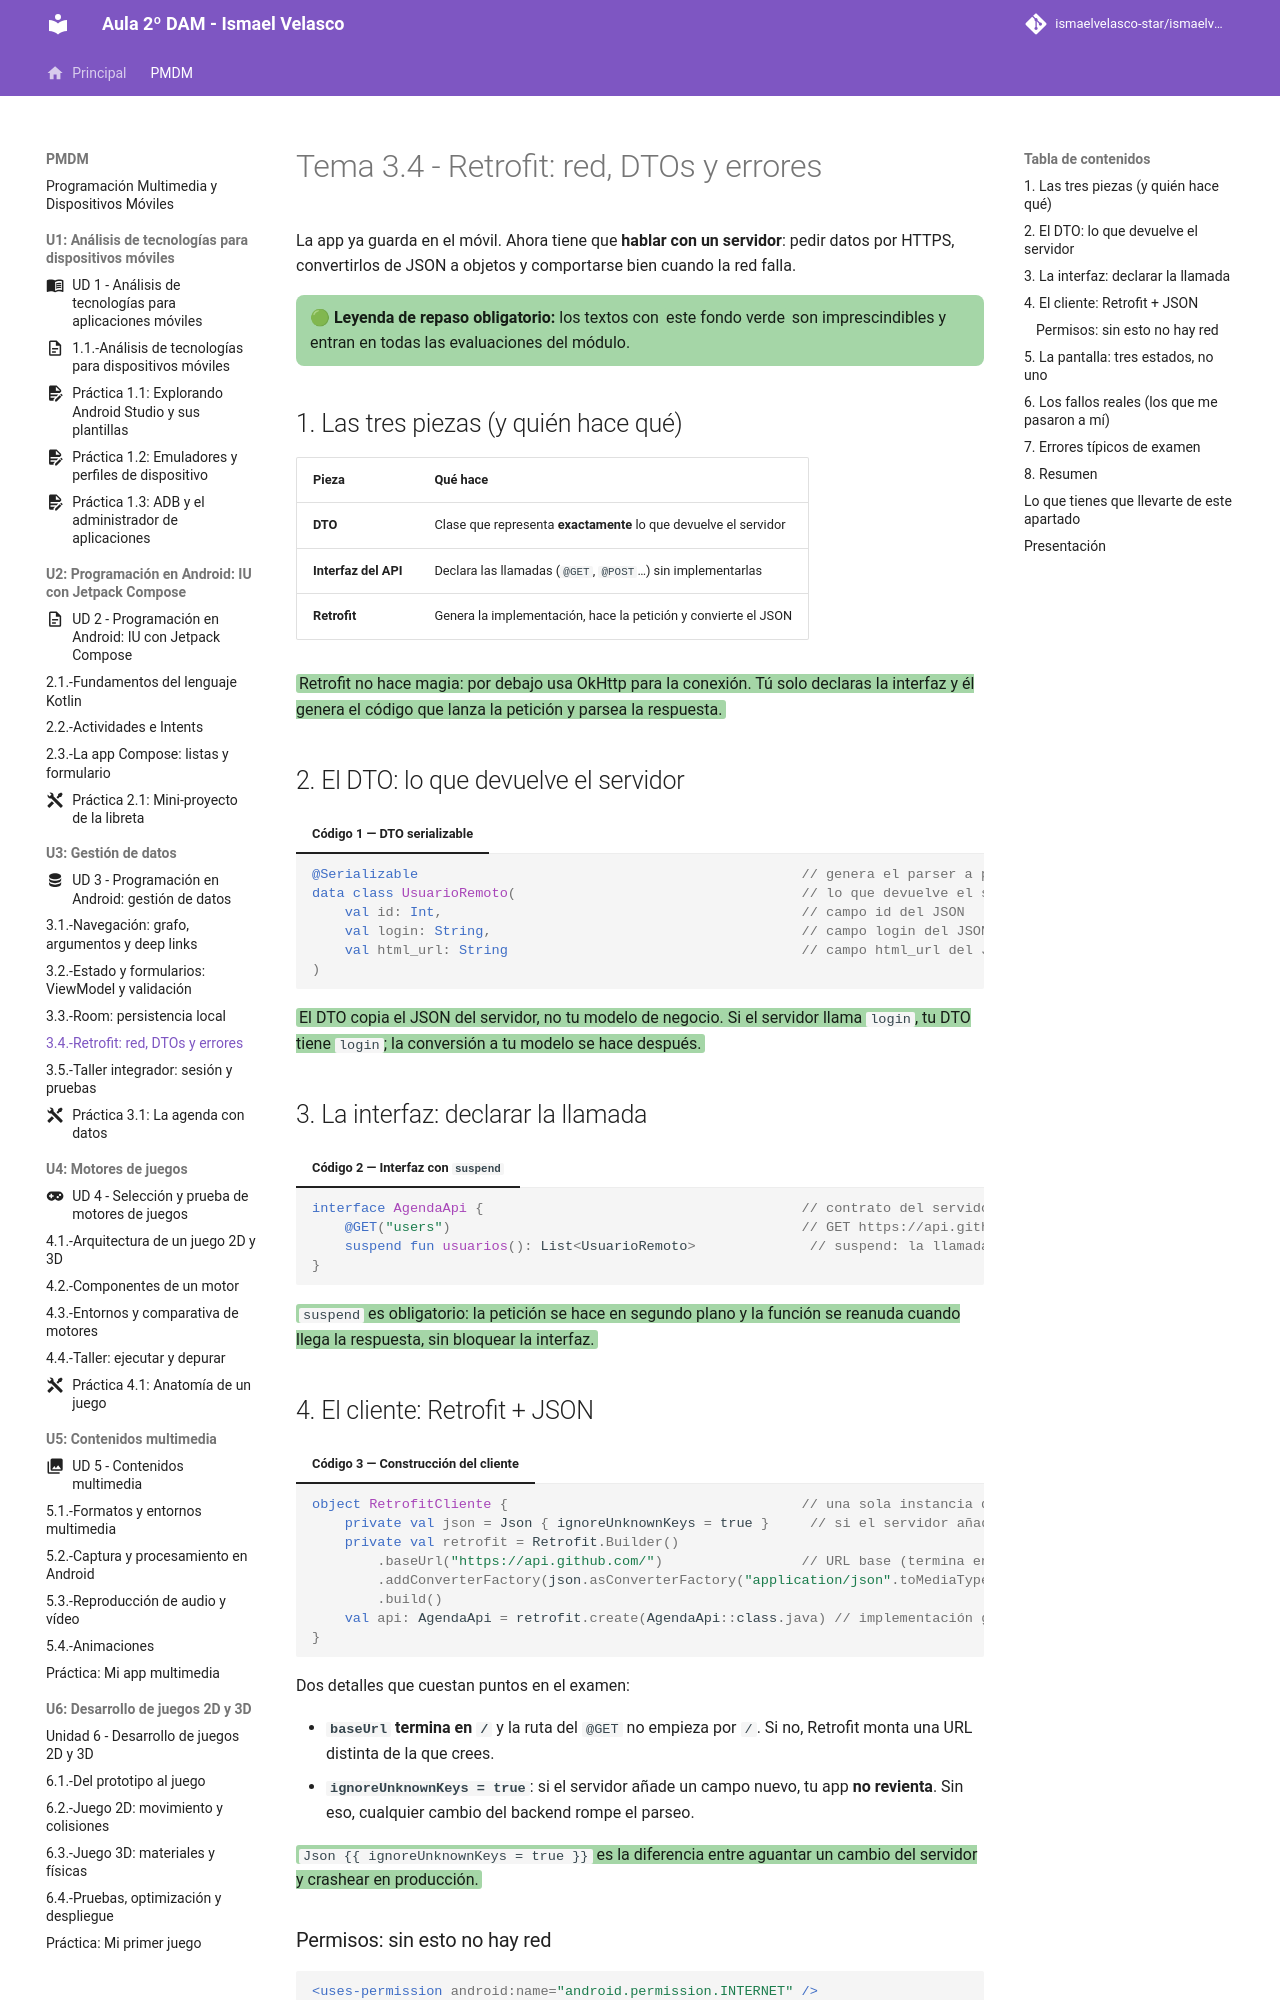

repository: IsmaelAndroid/ismaelvelasco-star.github.io · page: section1/u03/teoria/PMDM-U3.4.-RetrofitRedYErrores/index.html · generator: mkdocs

---
title: "Tema 3.4 - Retrofit: red, DTOs y manejo de errores"
summary: "Pedir datos a un servidor por HTTPS: DTOs con kotlinx.serialization, interfaz suspend con Retrofit, estados de carga y error, y los fallos que te vas a encontrar de verdad."
series: "Programación de Dispositivos Móviles"
series_order: 3
section: "3. Programación en Android: gestión de datos"
author: Ismael Velasco
date: 2026-10-25
weight: 6
---
# Tema 3.4 - Retrofit: red, DTOs y errores

La app ya guarda en el móvil. Ahora tiene que **hablar con un servidor**: pedir datos por HTTPS, convertirlos de JSON a objetos y comportarse bien cuando la red falla.

<div style="background-color:#a5d6a7; border-radius:8px; padding:10px 14px; margin:14px 0;">
<strong>🟢 Leyenda de repaso obligatorio:</strong> los textos con <span style="background-color:#a5d6a7;padding:0 3px;border-radius:3px;">este fondo verde</span> son imprescindibles y entran en todas las evaluaciones del módulo.</div>

## 1. Las tres piezas (y quién hace qué)

| Pieza | Qué hace |
|---|---|
| **DTO** | Clase que representa **exactamente** lo que devuelve el servidor |
| **Interfaz del API** | Declara las llamadas (`@GET`, `@POST`…) sin implementarlas |
| **Retrofit** | Genera la implementación, hace la petición y convierte el JSON |

<span style="background-color:#a5d6a7;padding:0 3px;border-radius:3px;">Retrofit no hace magia: por debajo usa OkHttp para la conexión. Tú solo declaras la interfaz y él genera el código que lanza la petición y parsea la respuesta.</span>

## 2. El DTO: lo que devuelve el servidor

=== "Código 1 — DTO serializable"

    ```kotlin
    @Serializable                                               // genera el parser a partir de la clase
    data class UsuarioRemoto(                                   // lo que devuelve el servidor
        val id: Int,                                            // campo id del JSON
        val login: String,                                      // campo login del JSON
        val html_url: String                                    // campo html_url del JSON
    )
    ```

<span style="background-color:#a5d6a7;padding:0 3px;border-radius:3px;">El DTO copia el JSON del servidor, no tu modelo de negocio. Si el servidor llama `login`, tu DTO tiene `login`; la conversión a tu modelo se hace después.</span>
